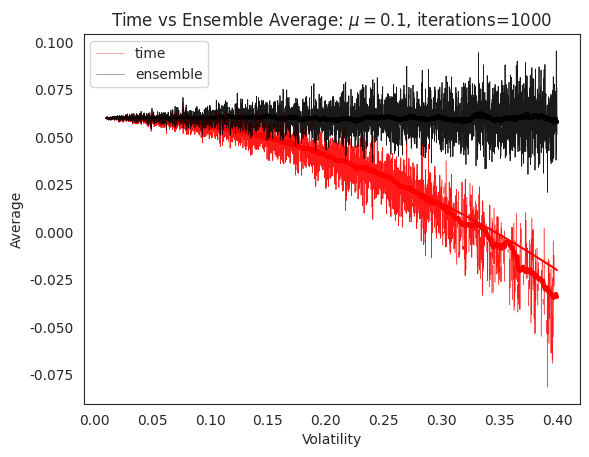

Python code for this plot:
import numpy as np
import pandas as pd
import matplotlib.pyplot as plt
import seaborn as sns

"""
References:
- Optimal Leverage From Non Ergodicity, Ole Peters [https://arxiv.org/pdf/0902.2965.pdf]

- Average as a function of time
- How is diffusion process? can go < 0
- Insert theoretical prob 
"""

sns.set_style('white')
save_figure = True
mean_value = 0.1
iterations = 1000


def time_vs_ensemble_average(mean, st_dev, size):
    # np.random.seed(1)
    rets = pd.Series(np.random.normal(mean, st_dev, size))
    ensemble_avg = rets.mean()
    cumulated_rets = (rets + 1).cumprod()
    time_avg = (cumulated_rets.iloc[-1] / cumulated_rets.iloc[0]) ** (1 / len(rets)) - 1
    print('Ensemble average: ' + str(round(ensemble_avg, 4)) + ', theoretical ' + str(round(mean, 4)))
    theoretical_ensemble_avg = mean - ((st_dev**2)/2)
    print('Time average: ' + str(round(time_avg, 4)) + ', theoretical ' + str(round(theoretical_ensemble_avg, 4)))
    return time_avg, ensemble_avg, mean, theoretical_ensemble_avg


collection = {}
for i in np.arange(0.01, 0.4, 0.0001):
    time_and_ensemble_dict = {}
    t_avg, e_avg, te_avg, tt_avg = time_vs_ensemble_average(0.06, i, 1000)

    time_and_ensemble_dict['time'] = t_avg
    time_and_ensemble_dict['ensemble'] = e_avg
    time_and_ensemble_dict['theoretical_time'] = tt_avg
    time_and_ensemble_dict['theoretical_ensemble'] = te_avg

    collection[i] = time_and_ensemble_dict

fig = plt.figure()
ax = fig.add_subplot(111)
to_plot = pd.DataFrame(collection).T

to_plot.loc[:, 'time'].plot(ax=ax, linewidth=0.5, c='red', alpha=0.5, legend=True)
to_plot.loc[:, 'ensemble'].plot(ax=ax, linewidth=0.5, c='black', alpha=0.5, legend=True)
to_plot.loc[:, 'time'].ffill().rolling(window=100).mean().plot(ax=ax, linewidth=3, c='red', legend=False)
to_plot.loc[:, 'ensemble'].rolling(window=100).mean().plot(ax=ax, linewidth=3, c='black', legend=False)
to_plot.loc[:, 'time'].plot(ax=ax, linewidth=0.5, c='red', alpha=0.8)
to_plot.loc[:, 'theoretical_time'].plot(ax=ax, linewidth=1.5, c='red', alpha=1)
to_plot.loc[:, 'ensemble'].plot(ax=ax, linewidth=0.5, c='black', alpha=0.8)
to_plot.loc[:, 'theoretical_ensemble'].plot(ax=ax, linewidth=1.5, c='black', alpha=1)

ax.set_xlabel('Volatility')
ax.set_ylabel('Average')
ax.set_title(r'Time vs Ensemble Average: $\mu=%s$, iterations=%s' % (str(mean_value), iterations))

if save_figure:
    plt.savefig('time_average_vs_ensemble_average.png', transparent=True)

plt.show()
